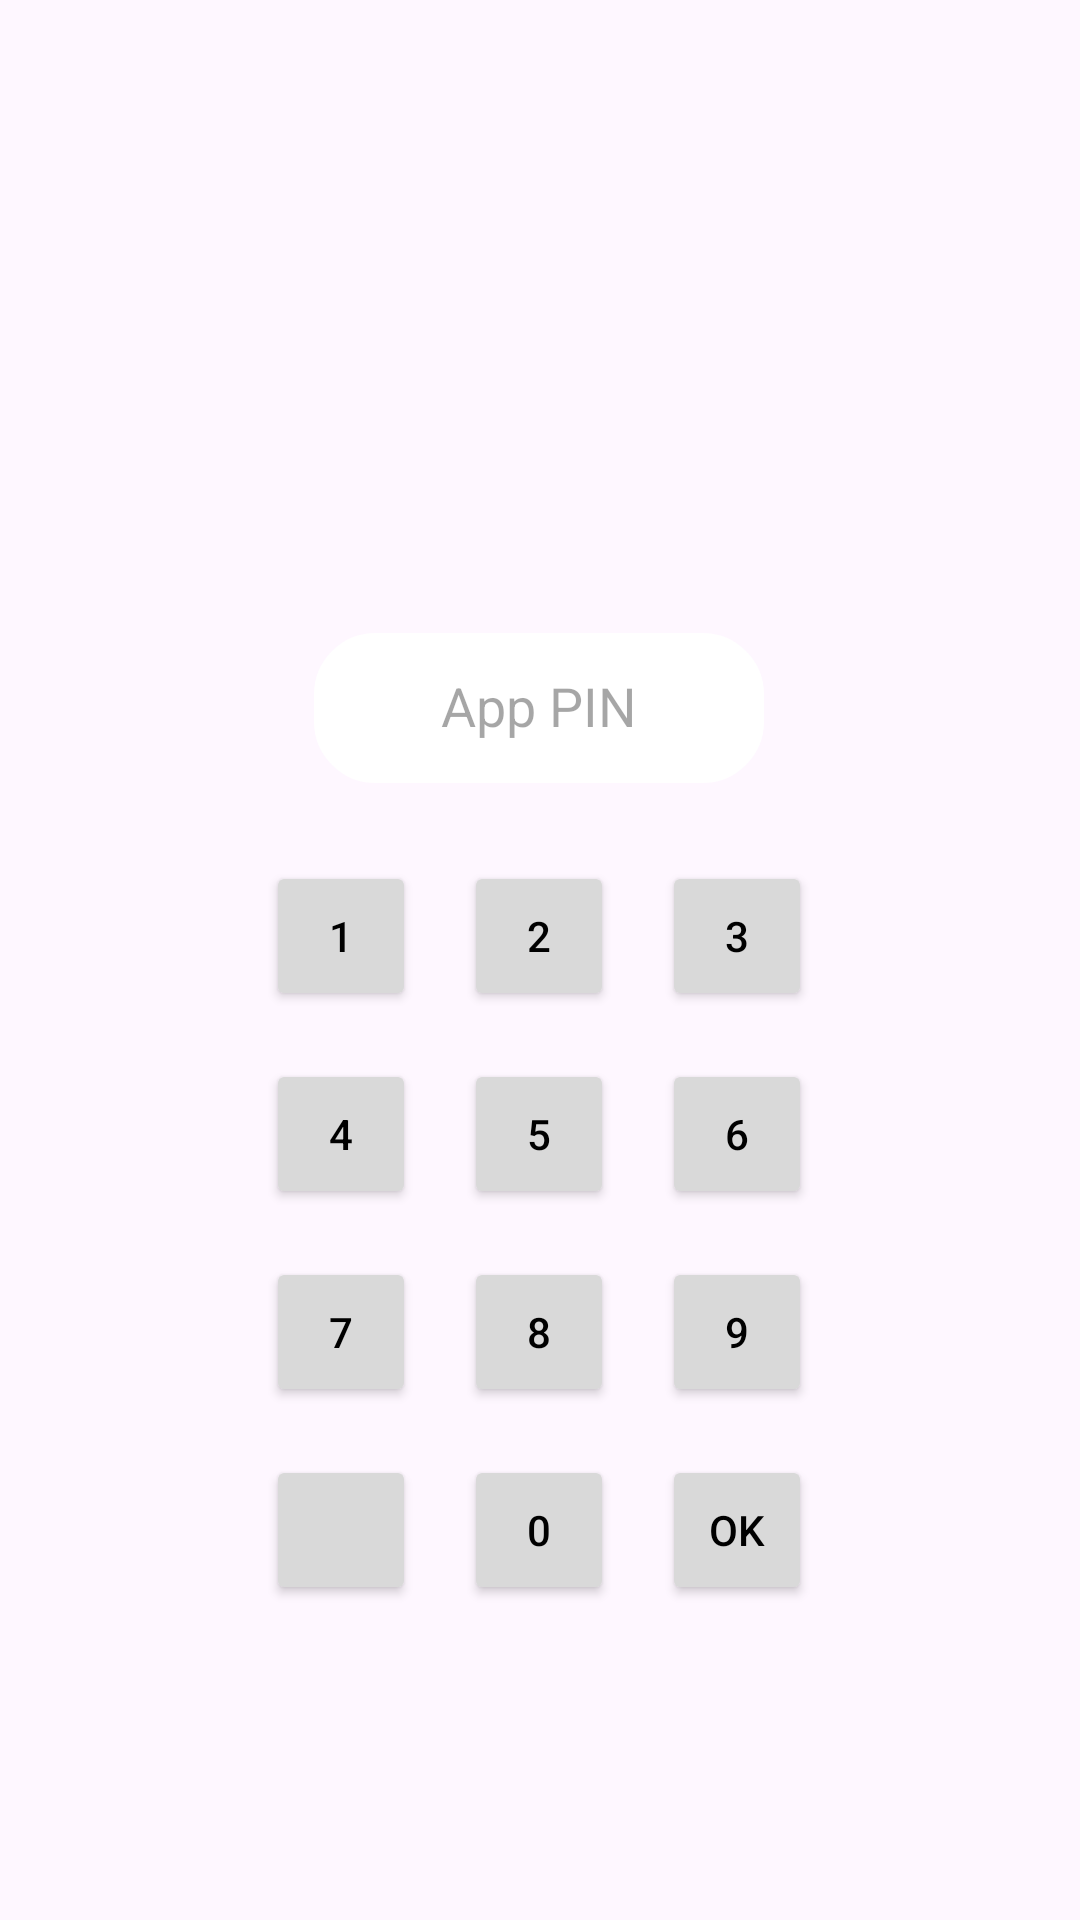

This screen was rendered from an Android layout file. Write that file and the resources it references.
<!-- AndroidManifest.xml: application theme Theme.VCardAPP -->
<!-- res/layout/pinactivitysend.xml -->
<?xml version="1.0" encoding="utf-8"?>
<androidx.constraintlayout.widget.ConstraintLayout xmlns:android="http://schemas.android.com/apk/res/android"
    xmlns:app="http://schemas.android.com/apk/res-auto"
    xmlns:tools="http://schemas.android.com/tools"
    android:layout_width="match_parent"
    android:layout_height="match_parent"
    tools:context=".PinActivitySend">

    <TextView
        android:id="@+id/validationErrorAdd"
        android:layout_width="wrap_content"
        android:layout_height="wrap_content"
        android:layout_marginStart="80dp"
        android:layout_marginEnd="81dp"
        android:layout_marginBottom="10dp"
        android:width="250dp"
        android:text="Dados Invalidos ou Incorretos"
        android:textAlignment="center"
        android:textColor="@color/red"
        android:visibility="invisible"
        app:layout_constraintBottom_toTopOf="@+id/pinInput"
        app:layout_constraintEnd_toEndOf="parent"
        app:layout_constraintStart_toStartOf="parent" />

    <EditText
        android:id="@+id/pinInput"
        android:layout_width="wrap_content"
        android:layout_height="wrap_content"
        android:layout_marginStart="130dp"
        android:layout_marginEnd="131dp"
        android:layout_marginBottom="26dp"
        android:width="150dp"
        android:background="@drawable/rounded_input_box"
        android:elegantTextHeight="true"
        android:ems="10"
        android:hint="App PIN"
        android:inputType="textPassword"
        android:lineHeight="50dp"
        android:minWidth="125dp"
        android:minHeight="50dp"
        android:padding="@dimen/cardview_default_radius"
        android:paddingStart="@dimen/cardview_default_radius"
        android:paddingLeft="@dimen/cardview_default_radius"
        android:textAlignment="center"
        android:textColor="@color/black"
        android:textColorHint="@color/hint"
        app:layout_constraintBottom_toTopOf="@+id/button4"
        app:layout_constraintEnd_toEndOf="parent"
        app:layout_constraintStart_toStartOf="parent" />

    <Button
        android:id="@+id/button2"
        android:layout_width="50dp"
        android:layout_height="50dp"
        android:layout_marginStart="115dp"
        android:layout_marginEnd="16dp"
        android:layout_marginBottom="16dp"
        android:backgroundTint="#D9D9D9 "
        android:insetTop="0dp"
        android:insetBottom="0dp"
        android:padding="10dp"
        android:text="1"
        android:textColor="@color/black"
        app:cornerRadius="10dp"
        app:layout_constraintBottom_toTopOf="@+id/button6"
        app:layout_constraintEnd_toStartOf="@+id/button4"
        app:layout_constraintStart_toStartOf="parent" />

    <Button
        android:id="@+id/buttonLoginFromPin"
        android:layout_width="50dp"
        android:layout_height="50dp"
        android:layout_marginEnd="116dp"
        android:layout_marginBottom="105dp"
        android:backgroundTint="#D9D9D9 "
        android:insetTop="0dp"
        android:insetBottom="0dp"
        android:padding="10dp"
        android:text="OK"
        android:textColor="@color/black"
        app:cornerRadius="10dp"
        app:layout_constraintBottom_toBottomOf="parent"
        app:layout_constraintEnd_toEndOf="parent"
        app:layout_constraintStart_toEndOf="@+id/button16" />

    <Button
        android:id="@+id/button7"
        android:layout_width="50dp"
        android:layout_height="50dp"
        android:layout_marginEnd="16dp"
        android:layout_marginBottom="16dp"
        android:backgroundTint="#D9D9D9 "
        android:insetTop="0dp"
        android:insetBottom="0dp"
        android:padding="10dp"
        android:text="5"
        android:textColor="@color/black"
        app:cornerRadius="10dp"
        app:layout_constraintBottom_toTopOf="@+id/button13"
        app:layout_constraintEnd_toStartOf="@+id/button8"
        app:layout_constraintStart_toEndOf="@+id/button6" />

    <Button
        android:id="@+id/button5"
        android:layout_width="50dp"
        android:layout_height="50dp"
        android:layout_marginEnd="116dp"
        android:layout_marginBottom="16dp"
        android:backgroundTint="#D9D9D9 "
        android:insetTop="0dp"
        android:insetBottom="0dp"
        android:padding="10dp"
        android:text="3"
        android:textColor="@color/black"
        app:cornerRadius="10dp"
        app:layout_constraintBottom_toTopOf="@+id/button8"
        app:layout_constraintEnd_toEndOf="parent"
        app:layout_constraintStart_toEndOf="@+id/button4" />

    <Button
        android:id="@+id/button8"
        android:layout_width="50dp"
        android:layout_height="50dp"
        android:layout_marginEnd="116dp"
        android:layout_marginBottom="16dp"
        android:backgroundTint="#D9D9D9 "
        android:insetTop="0dp"
        android:insetBottom="0dp"
        android:padding="10dp"
        android:text="6"
        android:textColor="@color/black"
        app:cornerRadius="10dp"
        app:layout_constraintBottom_toTopOf="@+id/button14"
        app:layout_constraintEnd_toEndOf="parent"
        app:layout_constraintStart_toEndOf="@+id/button7" />

    <Button
        android:id="@+id/button16"
        android:layout_width="50dp"
        android:layout_height="50dp"
        android:layout_marginEnd="16dp"
        android:layout_marginBottom="105dp"
        android:backgroundTint="#D9D9D9 "
        android:insetTop="0dp"
        android:insetBottom="0dp"
        android:padding="10dp"
        android:text="0"
        android:textColor="@color/black"
        app:cornerRadius="10dp"
        app:layout_constraintBottom_toBottomOf="parent"
        app:layout_constraintEnd_toStartOf="@+id/buttonLoginFromPin"
        app:layout_constraintStart_toEndOf="@+id/button15" />

    <Button
        android:id="@+id/button6"
        android:layout_width="50dp"
        android:layout_height="50dp"
        android:layout_marginStart="115dp"
        android:layout_marginEnd="16dp"
        android:layout_marginBottom="16dp"
        android:backgroundTint="#D9D9D9 "
        android:insetTop="0dp"
        android:insetBottom="0dp"
        android:padding="10dp"
        android:text="4"
        android:textColor="@color/black"
        app:cornerRadius="10dp"
        app:layout_constraintBottom_toTopOf="@+id/button12"
        app:layout_constraintEnd_toStartOf="@+id/button7"
        app:layout_constraintStart_toStartOf="parent" />

    <Button
        android:id="@+id/button15"
        android:layout_width="50dp"
        android:layout_height="50dp"
        android:layout_marginStart="115dp"
        android:layout_marginEnd="16dp"
        android:layout_marginBottom="105dp"
        android:backgroundTint="#D9D9D9 "
        android:insetTop="0dp"
        android:insetBottom="0dp"
        android:padding="10dp"
        android:textColor="@color/black"
        app:cornerRadius="10dp"
        app:icon="@android:drawable/ic_input_delete"
        app:iconPadding="0dp"
        app:iconSize="30dp"
        app:iconTint="#000000"
        app:layout_constraintBottom_toBottomOf="parent"
        app:layout_constraintEnd_toStartOf="@+id/button16"
        app:layout_constraintStart_toStartOf="parent" />

    <Button
        android:id="@+id/button14"
        android:layout_width="50dp"
        android:layout_height="50dp"
        android:layout_marginEnd="116dp"
        android:layout_marginBottom="16dp"
        android:backgroundTint="#D9D9D9 "
        android:insetTop="0dp"
        android:insetBottom="0dp"
        android:padding="10dp"
        android:text="9"
        android:textColor="@color/black"
        app:cornerRadius="10dp"
        app:layout_constraintBottom_toTopOf="@+id/buttonLoginFromPin"
        app:layout_constraintEnd_toEndOf="parent"
        app:layout_constraintStart_toEndOf="@+id/button13" />

    <Button
        android:id="@+id/button13"
        android:layout_width="50dp"
        android:layout_height="50dp"
        android:layout_marginEnd="16dp"
        android:layout_marginBottom="16dp"
        android:backgroundTint="#D9D9D9 "
        android:insetTop="0dp"
        android:insetBottom="0dp"
        android:padding="10dp"
        android:text="8"
        android:textColor="@color/black"
        app:cornerRadius="10dp"
        app:layout_constraintBottom_toTopOf="@+id/button16"
        app:layout_constraintEnd_toStartOf="@+id/button14"
        app:layout_constraintStart_toEndOf="@+id/button12" />

    <Button
        android:id="@+id/button12"
        android:layout_width="50dp"
        android:layout_height="50dp"
        android:layout_marginStart="115dp"
        android:layout_marginEnd="16dp"
        android:layout_marginBottom="16dp"
        android:backgroundTint="#D9D9D9 "
        android:insetTop="0dp"
        android:insetBottom="0dp"
        android:padding="10dp"
        android:text="7"
        android:textColor="@color/black"
        app:cornerRadius="10dp"
        app:layout_constraintBottom_toTopOf="@+id/button15"
        app:layout_constraintEnd_toStartOf="@+id/button13"
        app:layout_constraintStart_toStartOf="parent" />

    <Button
        android:id="@+id/button4"
        android:layout_width="50dp"
        android:layout_height="50dp"
        android:layout_marginEnd="16dp"
        android:layout_marginBottom="16dp"
        android:backgroundTint="#D9D9D9 "
        android:insetTop="0dp"
        android:insetBottom="0dp"
        android:padding="10dp"
        android:text="2"
        android:textColor="@color/black"
        app:cornerRadius="10dp"
        app:layout_constraintBottom_toTopOf="@+id/button7"
        app:layout_constraintEnd_toStartOf="@+id/button5"
        app:layout_constraintStart_toEndOf="@+id/button2" />

</androidx.constraintlayout.widget.ConstraintLayout>
<!-- resources referenced by this layout -->
<resources>
  <color name="black">#FF000000</color>
  <color name="hint">#59000000</color>
  <color name="red">#FF0000</color>
  <!-- drawable rounded_input_box (drawable) -->
  <?xml version="1.0" encoding="utf-8"?>
  <shape xmlns:android="http://schemas.android.com/apk/res/android"
      android:shape="rectangle">
      <solid android:color="#ffffff"/>
      <corners android:radius="20dp" />
      <stroke android:width="1dp" android:color="@color/white" />
      <padding android:top="40dp" android:bottom="40dp" android:left="10dp" android:right="10dp" />
  </shape>
  <style name="Theme.VCardAPP" parent="Base.Theme.VCardAPP" />
  <color name="white">#FFFFFFFF</color>
  <style name="Base.Theme.VCardAPP" parent="Theme.Material3.DayNight.NoActionBar">
          
          
      </style>
</resources>
